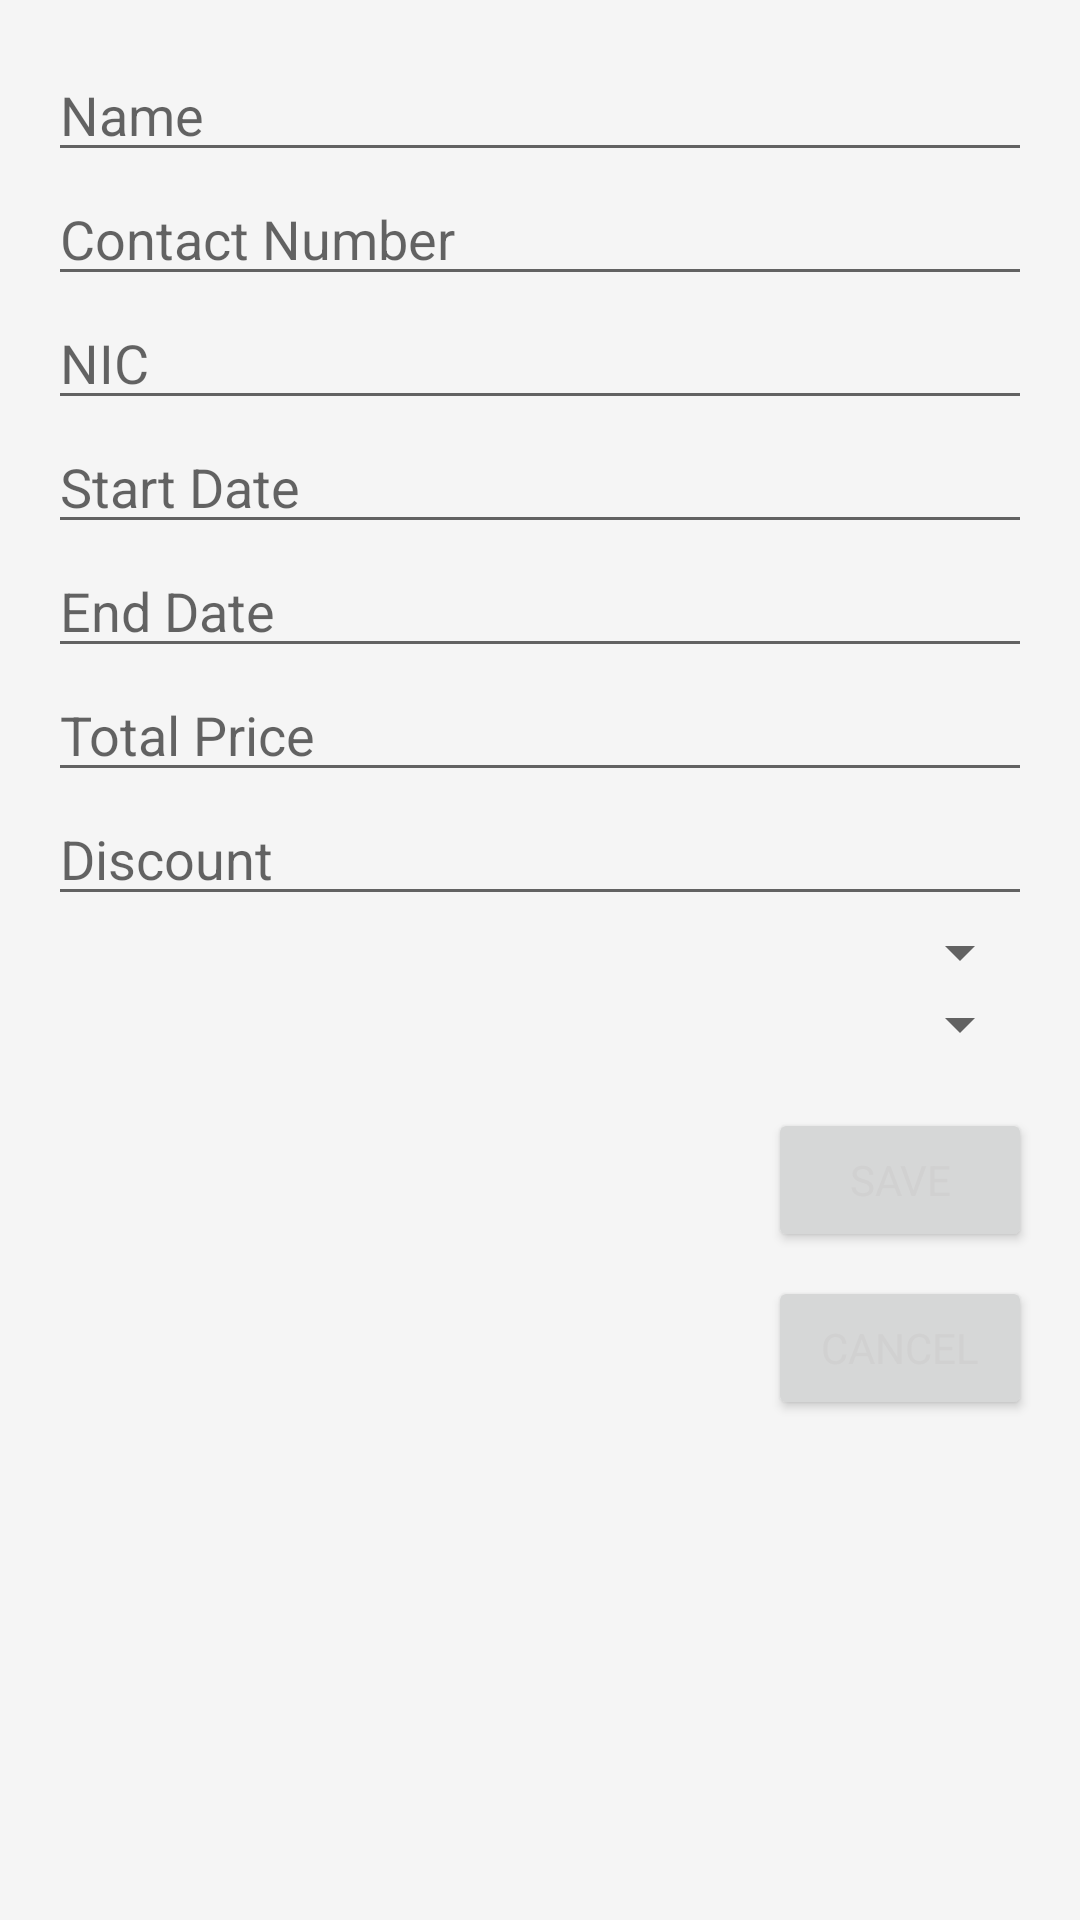

Here is an Android app screen rendered from its layout file. Give the layout XML and the strings, colors and styles it references.
<!-- AndroidManifest.xml: application theme AppTheme -->
<!-- res/layout/activity_edit_reservation_dialog_fragment.xml -->
<?xml version="1.0" encoding="utf-8"?>
<LinearLayout xmlns:android="http://schemas.android.com/apk/res/android"
    android:layout_width="match_parent"
    android:layout_height="wrap_content"
    android:orientation="vertical"
    android:padding="16dp">

    <EditText
        android:id="@+id/etName"
        android:layout_width="match_parent"
        android:layout_height="wrap_content"
        android:hint="Name" />

    <EditText
        android:id="@+id/etContactNumber"
        android:layout_width="match_parent"
        android:layout_height="wrap_content"
        android:hint="Contact Number" />

    <EditText
        android:id="@+id/etNIC"
        android:layout_width="match_parent"
        android:layout_height="wrap_content"
        android:hint="NIC" />

    <EditText
        android:id="@+id/etStartDate"
        android:layout_width="match_parent"
        android:layout_height="wrap_content"
        android:hint="Start Date" />

    <EditText
        android:id="@+id/etEndDate"
        android:layout_width="match_parent"
        android:layout_height="wrap_content"
        android:hint="End Date" />

    <EditText
        android:id="@+id/etTotalPrice"
        android:layout_width="match_parent"
        android:layout_height="wrap_content"
        android:hint="Total Price"
        android:inputType="numberDecimal" />

    <EditText
        android:id="@+id/etDiscount"
        android:layout_width="match_parent"
        android:layout_height="wrap_content"
        android:hint="Discount"
        android:inputType="numberDecimal" />

    <Spinner
        android:id="@+id/spStatus"
        android:layout_width="match_parent"
        android:layout_height="wrap_content" />

    <Spinner
        android:id="@+id/spPaymentMethod"
        android:layout_width="match_parent"
        android:layout_height="wrap_content" />

    <Button
        android:id="@+id/btnSave"
        android:layout_width="wrap_content"
        android:layout_height="wrap_content"
        android:text="Save"
        android:layout_gravity="end"
        android:layout_marginTop="16dp"/>

    <Button
        android:id="@+id/btnCancel"
        android:layout_width="wrap_content"
        android:layout_height="wrap_content"
        android:text="Cancel"
        android:layout_gravity="end"
        android:layout_marginTop="8dp"/>
</LinearLayout>
<!-- resources referenced by this layout -->
<resources>
  <style name="AppTheme" parent="Theme.AppCompat.Light.NoActionBar">
          <item name="android:windowBackground">@color/light_grey</item>
          <item name="android:textColor">@color/dark_grey</item>
          <item name="android:fontFamily">sans-serif</item>
      </style>
  <color name="light_grey">#F5F5F5</color>
  <color name="dark_grey">#D1D1D1</color>
</resources>
